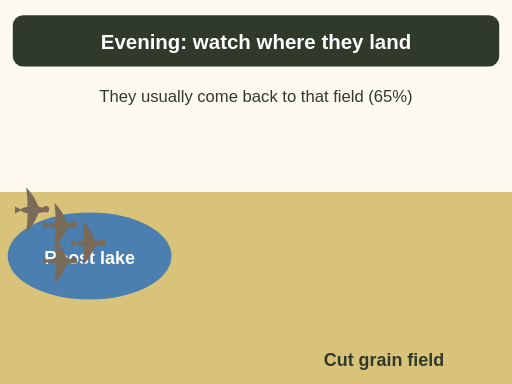
t = 0.00 s
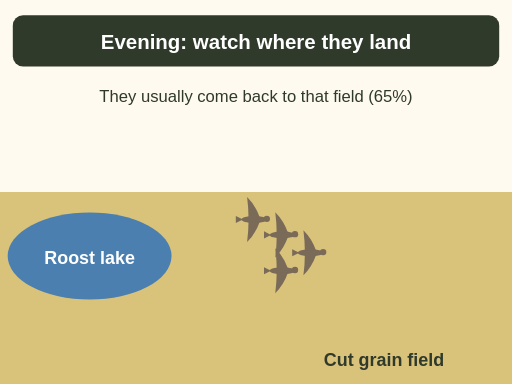
t = 1.69 s
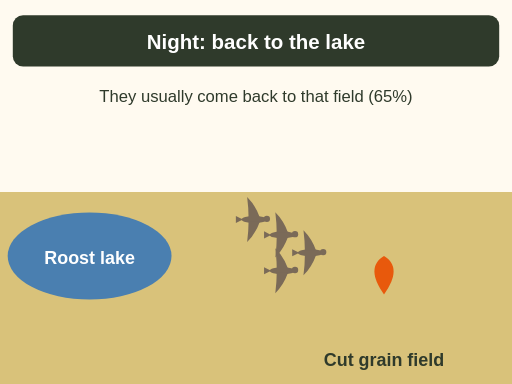
t = 3.49 s
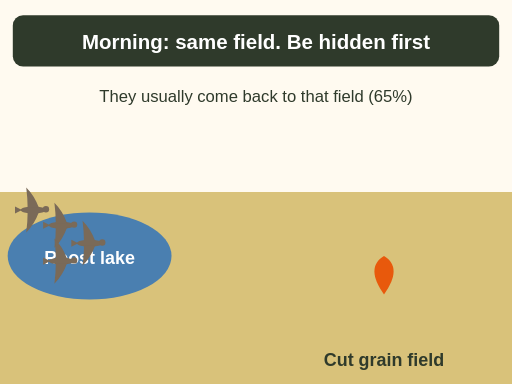
t = 5.40 s
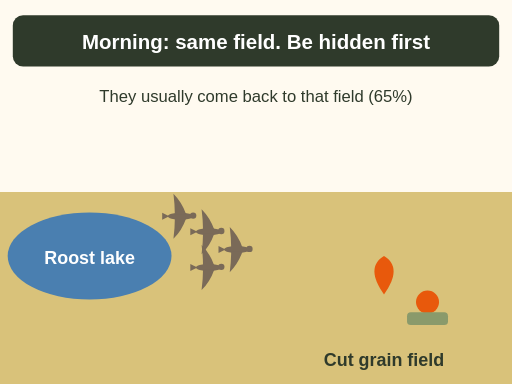
t = 7.20 s
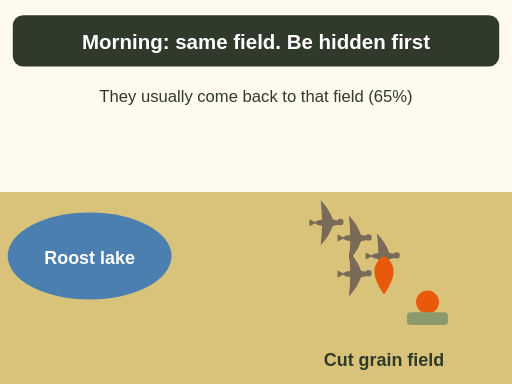
t = 9.00 s

The animated SVG that drew these frames (rendered in a browser with its animation timeline set to each time). Animation: 7 SMIL elements (animateTransform=1,set=6); one cycle of 9.00 s.

<svg xmlns="http://www.w3.org/2000/svg" viewBox="0 0 400 300" font-family="sans-serif" role="img" aria-label="Animation, map view. Evening: a flock of geese flies from the roost lake to a cut grain field and lands, and you mark the spot with a pin. Night: the flock flies back to the lake. Morning: you are already hidden at the pin, and the flock flies back to the same field. They usually come back to the field they fed in the afternoon before, 65 percent.">
  <rect width="400" height="300" fill="#fffaf0"/>
  <rect x="0" y="150" width="400" height="150" fill="#d9c27a"/>
  <ellipse cx="70" cy="200" rx="64" ry="34" fill="#4a7fb0"/>
  <text x="70" y="206" font-size="14" font-weight="bold" fill="#fff" text-anchor="middle">Roost lake</text>
  <text x="300" y="286" font-size="14" font-weight="bold" fill="#2f3a2b" text-anchor="middle">Cut grain field</text>
  <g><g transform="translate(0 0) scale(0.55)"><ellipse rx="18" ry="5" fill="#7a6a58"/><circle cx="18" cy="-1" r="4.5" fill="#7a6a58"/><path d="M8 -3 Q2 -20.0 -10 -32.0 Q-8 -16.0 -8 -3Z" fill="#7a6a58"/><path d="M8 3 Q2 20.0 -10 32.0 Q-8 16.0 -8 3Z" fill="#7a6a58"/><path d="M-16 0 L-26 -5 L-26 5Z" fill="#7a6a58"/></g><g transform="translate(-22 -14) scale(0.55)"><ellipse rx="18" ry="5" fill="#7a6a58"/><circle cx="18" cy="-1" r="4.5" fill="#7a6a58"/><path d="M8 -3 Q2 -20.0 -10 -32.0 Q-8 -16.0 -8 -3Z" fill="#7a6a58"/><path d="M8 3 Q2 20.0 -10 32.0 Q-8 16.0 -8 3Z" fill="#7a6a58"/><path d="M-16 0 L-26 -5 L-26 5Z" fill="#7a6a58"/></g><g transform="translate(-22 14) scale(0.55)"><ellipse rx="18" ry="5" fill="#7a6a58"/><circle cx="18" cy="-1" r="4.5" fill="#7a6a58"/><path d="M8 -3 Q2 -20.0 -10 -32.0 Q-8 -16.0 -8 -3Z" fill="#7a6a58"/><path d="M8 3 Q2 20.0 -10 32.0 Q-8 16.0 -8 3Z" fill="#7a6a58"/><path d="M-16 0 L-26 -5 L-26 5Z" fill="#7a6a58"/></g><g transform="translate(-44 -26) scale(0.55)"><ellipse rx="18" ry="5" fill="#7a6a58"/><circle cx="18" cy="-1" r="4.5" fill="#7a6a58"/><path d="M8 -3 Q2 -20.0 -10 -32.0 Q-8 -16.0 -8 -3Z" fill="#7a6a58"/><path d="M8 3 Q2 20.0 -10 32.0 Q-8 16.0 -8 3Z" fill="#7a6a58"/><path d="M-16 0 L-26 -5 L-26 5Z" fill="#7a6a58"/></g><animateTransform attributeName="transform" type="translate" values="70 190;300 200;300 200;70 190;70 190;300 200" keyTimes="0;.25;.35;.5;.6;1" dur="9s" fill="freeze"/></g>
  <g opacity="0"><set attributeName="opacity" to="1" begin="2.2s"/><path d="M300 230 c-10 -14 -10 -24 0 -30 c10 6 10 16 0 30z" fill="#e8590c"/></g>
  <g opacity="0"><set attributeName="opacity" to="1" begin="5.6s"/><g transform="translate(334 236) scale(1.0)"><circle r="9" fill="#e8590c"/></g><rect x="318" y="244" width="32" height="10" rx="3" fill="#8a9a6b"/></g>
  <rect x="10" y="12" width="380" height="40" rx="8" fill="#2f3a2b"/>
  <g opacity="1"><set attributeName="opacity" to="0" begin="3.2s"/><text x="200" y="38" font-size="16" font-weight="bold" fill="#fff" text-anchor="middle">Evening: watch where they land</text></g>
  <g opacity="0"><set attributeName="opacity" to="1" begin="3.2s"/><set attributeName="opacity" to="0" begin="5.4s"/><text x="200" y="38" font-size="16" font-weight="bold" fill="#fff" text-anchor="middle">Night: back to the lake</text></g>
  <g opacity="0"><set attributeName="opacity" to="1" begin="5.4s"/><text x="200" y="38" font-size="16" font-weight="bold" fill="#fff" text-anchor="middle">Morning: same field. Be hidden first</text></g>
  <text x="200" y="80" font-size="13" fill="#2f3a2b" text-anchor="middle">They usually come back to that field (65%)</text>
</svg>
